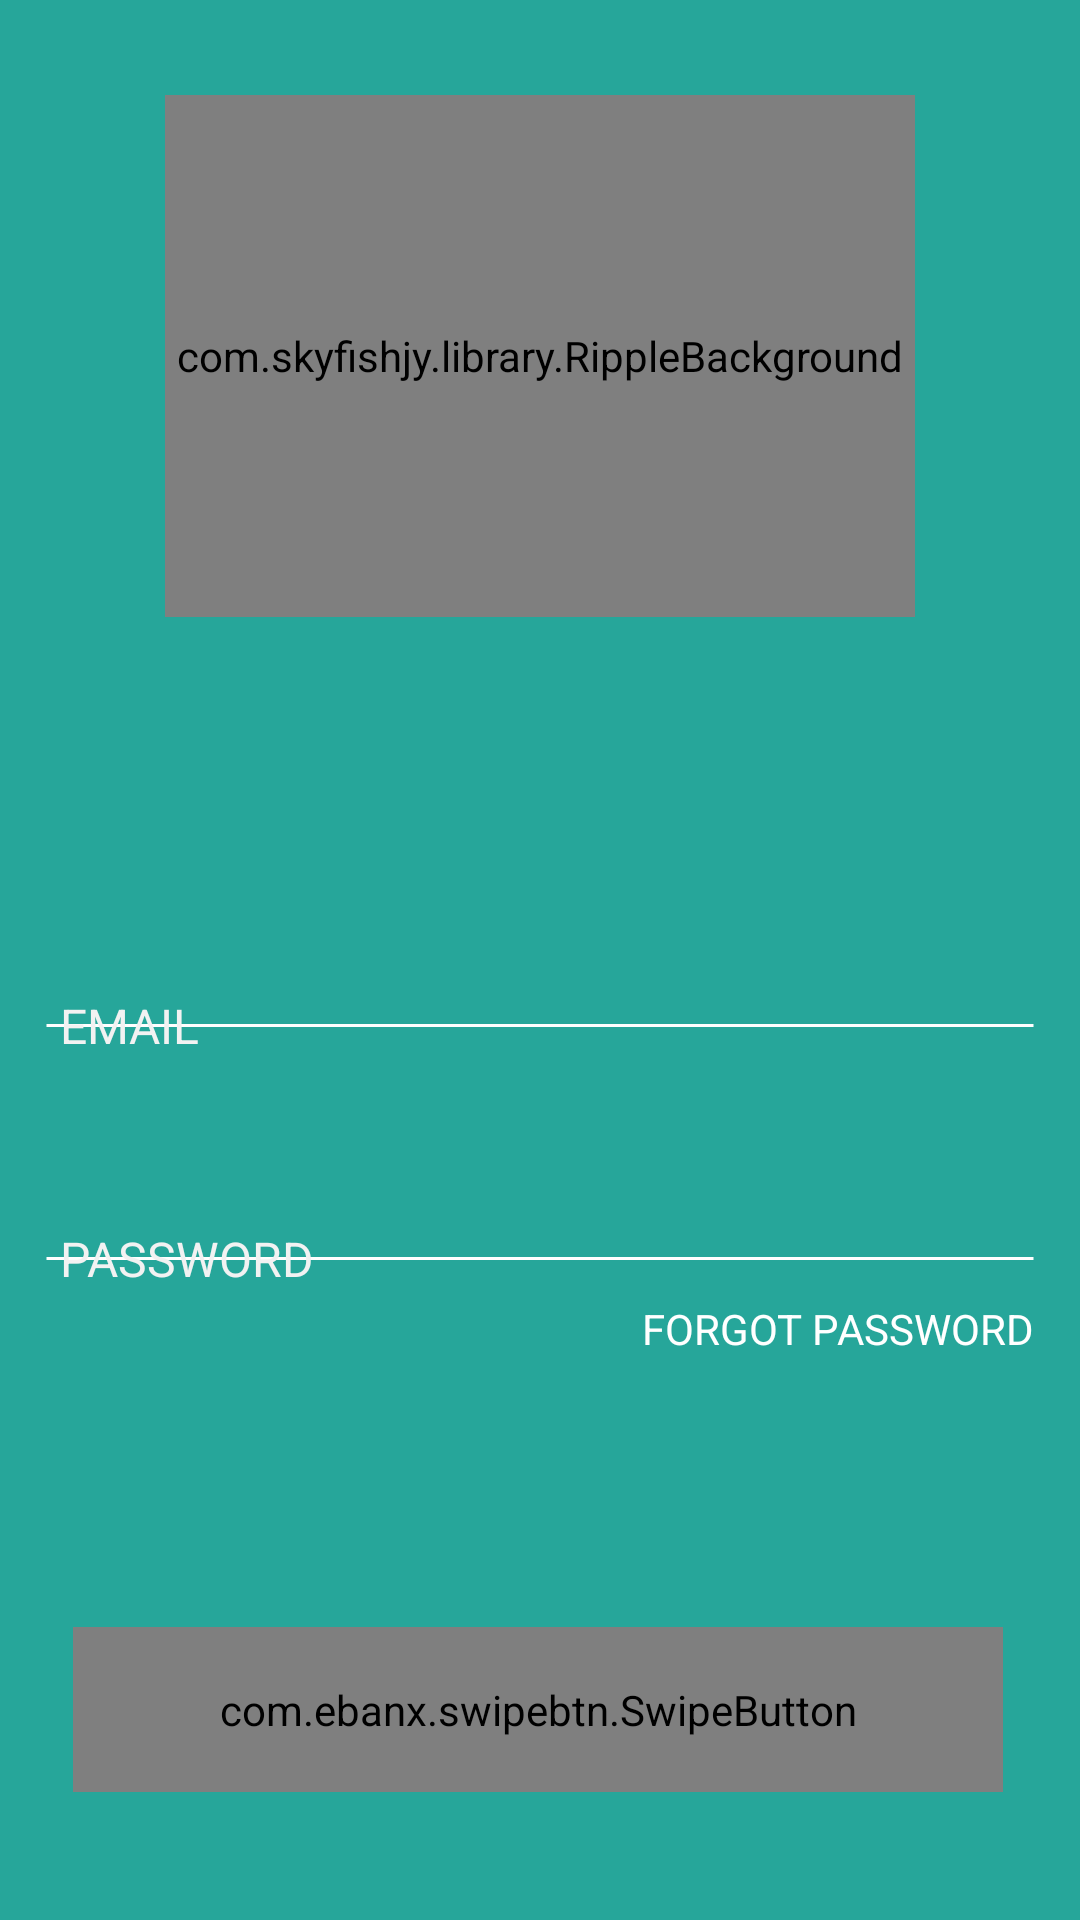

Android layout source for this screen:
<!-- AndroidManifest.xml: application theme AppTheme -->
<!-- res/layout/activity_main.xml -->
<?xml version="1.0" encoding="utf-8"?>
<android.support.constraint.ConstraintLayout xmlns:android="http://schemas.android.com/apk/res/android"
    xmlns:app="http://schemas.android.com/apk/res-auto"
    xmlns:tools="http://schemas.android.com/tools"
    android:id="@+id/login_layout"
    android:layout_width="match_parent"
    android:layout_height="match_parent"
    android:background="#26a69a"
    tools:context="com.example.arc.MainActivity">
    <com.skyfishjy.library.RippleBackground
        android:id="@+id/content"
        android:layout_width="250dp"
        android:layout_height="174dp"
        android:layout_marginBottom="348dp"
        android:layout_marginEnd="8dp"
        android:layout_marginStart="8dp"
        android:layout_marginTop="8dp"
        app:layout_constraintBottom_toBottomOf="parent"
        app:layout_constraintEnd_toEndOf="parent"
        app:layout_constraintStart_toStartOf="parent"
        app:layout_constraintTop_toTopOf="parent"
        app:layout_constraintVertical_bias="0.216"
        app:rb_color="#23ceb3"
        app:rb_duration="3000"
        app:rb_radius="15dp"
        app:rb_rippleAmount="4"
        app:rb_scale="6">

        <ImageView
            android:id="@+id/centerImage"
            android:layout_width="64dp"
            android:layout_height="64dp"
            android:layout_centerHorizontal="true"
            android:layout_centerVertical="true"
            android:rotation="-30"
            android:src="@drawable/arc_shape" />
    </com.skyfishjy.library.RippleBackground>
    <EditText
        android:layout_width="match_parent"
        android:layout_height="wrap_content"
        android:layout_marginBottom="8dp"
        android:layout_marginEnd="15dp"
        android:layout_marginStart="15dp"
        android:layout_marginTop="8dp"
        android:textColor="#FFFFFF"
        android:inputType="textEmailAddress"
        android:background="@drawable/edit_text_bg"
        android:hint="EMAIL"
        android:paddingStart="5dp"
        android:textColorHint="#F2F2F2"
        android:textSize="16sp"
        app:layout_constraintBottom_toBottomOf="parent"
        app:layout_constraintEnd_toEndOf="parent"
        app:layout_constraintHorizontal_bias="0.0"
        app:layout_constraintStart_toStartOf="parent"
        app:layout_constraintTop_toTopOf="parent"
        app:layout_constraintVertical_bias="0.536" />

    <EditText
        android:layout_width="match_parent"
        android:layout_height="wrap_content"
        android:layout_marginBottom="8dp"
        android:layout_marginEnd="15dp"
        android:layout_marginStart="15dp"
        android:layout_marginTop="8dp"
        android:background="@drawable/edit_text_bg"
        android:hint="PASSWORD"
        android:inputType="textPassword"
        android:paddingStart="5dp"
        android:textColor="#FFFFFF"
        android:textColorHint="#F2F2F2"
        android:textSize="16sp"
        app:layout_constraintBottom_toBottomOf="parent"
        app:layout_constraintEnd_toEndOf="parent"
        app:layout_constraintHorizontal_bias="0.0"
        app:layout_constraintStart_toStartOf="parent"
        app:layout_constraintTop_toTopOf="parent"
        app:layout_constraintVertical_bias="0.665" />

    <TextView
        android:layout_width="wrap_content"
        android:layout_height="wrap_content"
        android:layout_marginBottom="8dp"
        android:layout_marginEnd="8dp"
        android:layout_marginStart="8dp"
        android:layout_marginTop="8dp"
        android:clickable="true"
        android:text="FORGOT PASSWORD"
        android:textColor="#FFFFFF"
        app:layout_constraintBottom_toBottomOf="parent"
        app:layout_constraintEnd_toEndOf="parent"
        app:layout_constraintHorizontal_bias="0.965"
        app:layout_constraintStart_toStartOf="parent"
        app:layout_constraintTop_toTopOf="parent"
        app:layout_constraintVertical_bias="0.703" />

    <com.ebanx.swipebtn.SwipeButton
        android:id="@+id/swipe_btn"
        android:layout_width="310dp"
        android:layout_height="55dp"
        android:layout_marginBottom="8dp"
        android:layout_marginEnd="8dp"
        android:layout_marginTop="8dp"
        app:button_background="@drawable/shape_button"

        app:button_image_disabled="@drawable/register_btn"
        app:button_image_enabled="@drawable/register_btn"
        app:button_image_height="55dp"
        app:button_image_width="55dp"

        app:has_activate_state="true"
        app:initial_state="disabled"
        app:inner_text="LOGIN"
        app:inner_text_background="@drawable/shape_rounded"
        app:inner_text_bottom_padding="18dp"
        app:inner_text_color="@android:color/white"
        app:inner_text_size="16sp"
        app:inner_text_top_padding="18dp"
        app:layout_constraintBottom_toBottomOf="parent"
        app:layout_constraintEnd_toEndOf="parent"
        app:layout_constraintHorizontal_bias="0.576"
        app:layout_constraintStart_toStartOf="parent"
        app:layout_constraintTop_toTopOf="parent"
        app:layout_constraintVertical_bias="0.939" />


</android.support.constraint.ConstraintLayout>
<!-- resources referenced by this layout -->
<resources>
  <!-- drawable arc_shape: png bitmap (drawable, 4559 bytes) -->
  <!-- drawable edit_text_bg (drawable) -->
  <?xml version="1.0" encoding="utf-8"?>
  <shape xmlns:android="http://schemas.android.com/apk/res/android"
      android:shape="line">
      <stroke android:width="1dp"
          android:color="#FFFFFF"/>
  
  </shape>
  <style name="AppTheme" parent="Theme.AppCompat.Light.NoActionBar">
          
          <item name="colorPrimary">#1976d2</item>
          <item name="colorPrimaryDark">@color/colorPrimaryDark</item>
          <item name="colorAccent">@color/colorAccent</item>
      </style>
  <!-- not gathered from this repository: default colours our renderer supplied (Android Studio template values) -->
  <color name="colorPrimaryDark">#FF3700B3</color>
  <color name="colorAccent">#FF03DAC5</color>
</resources>
